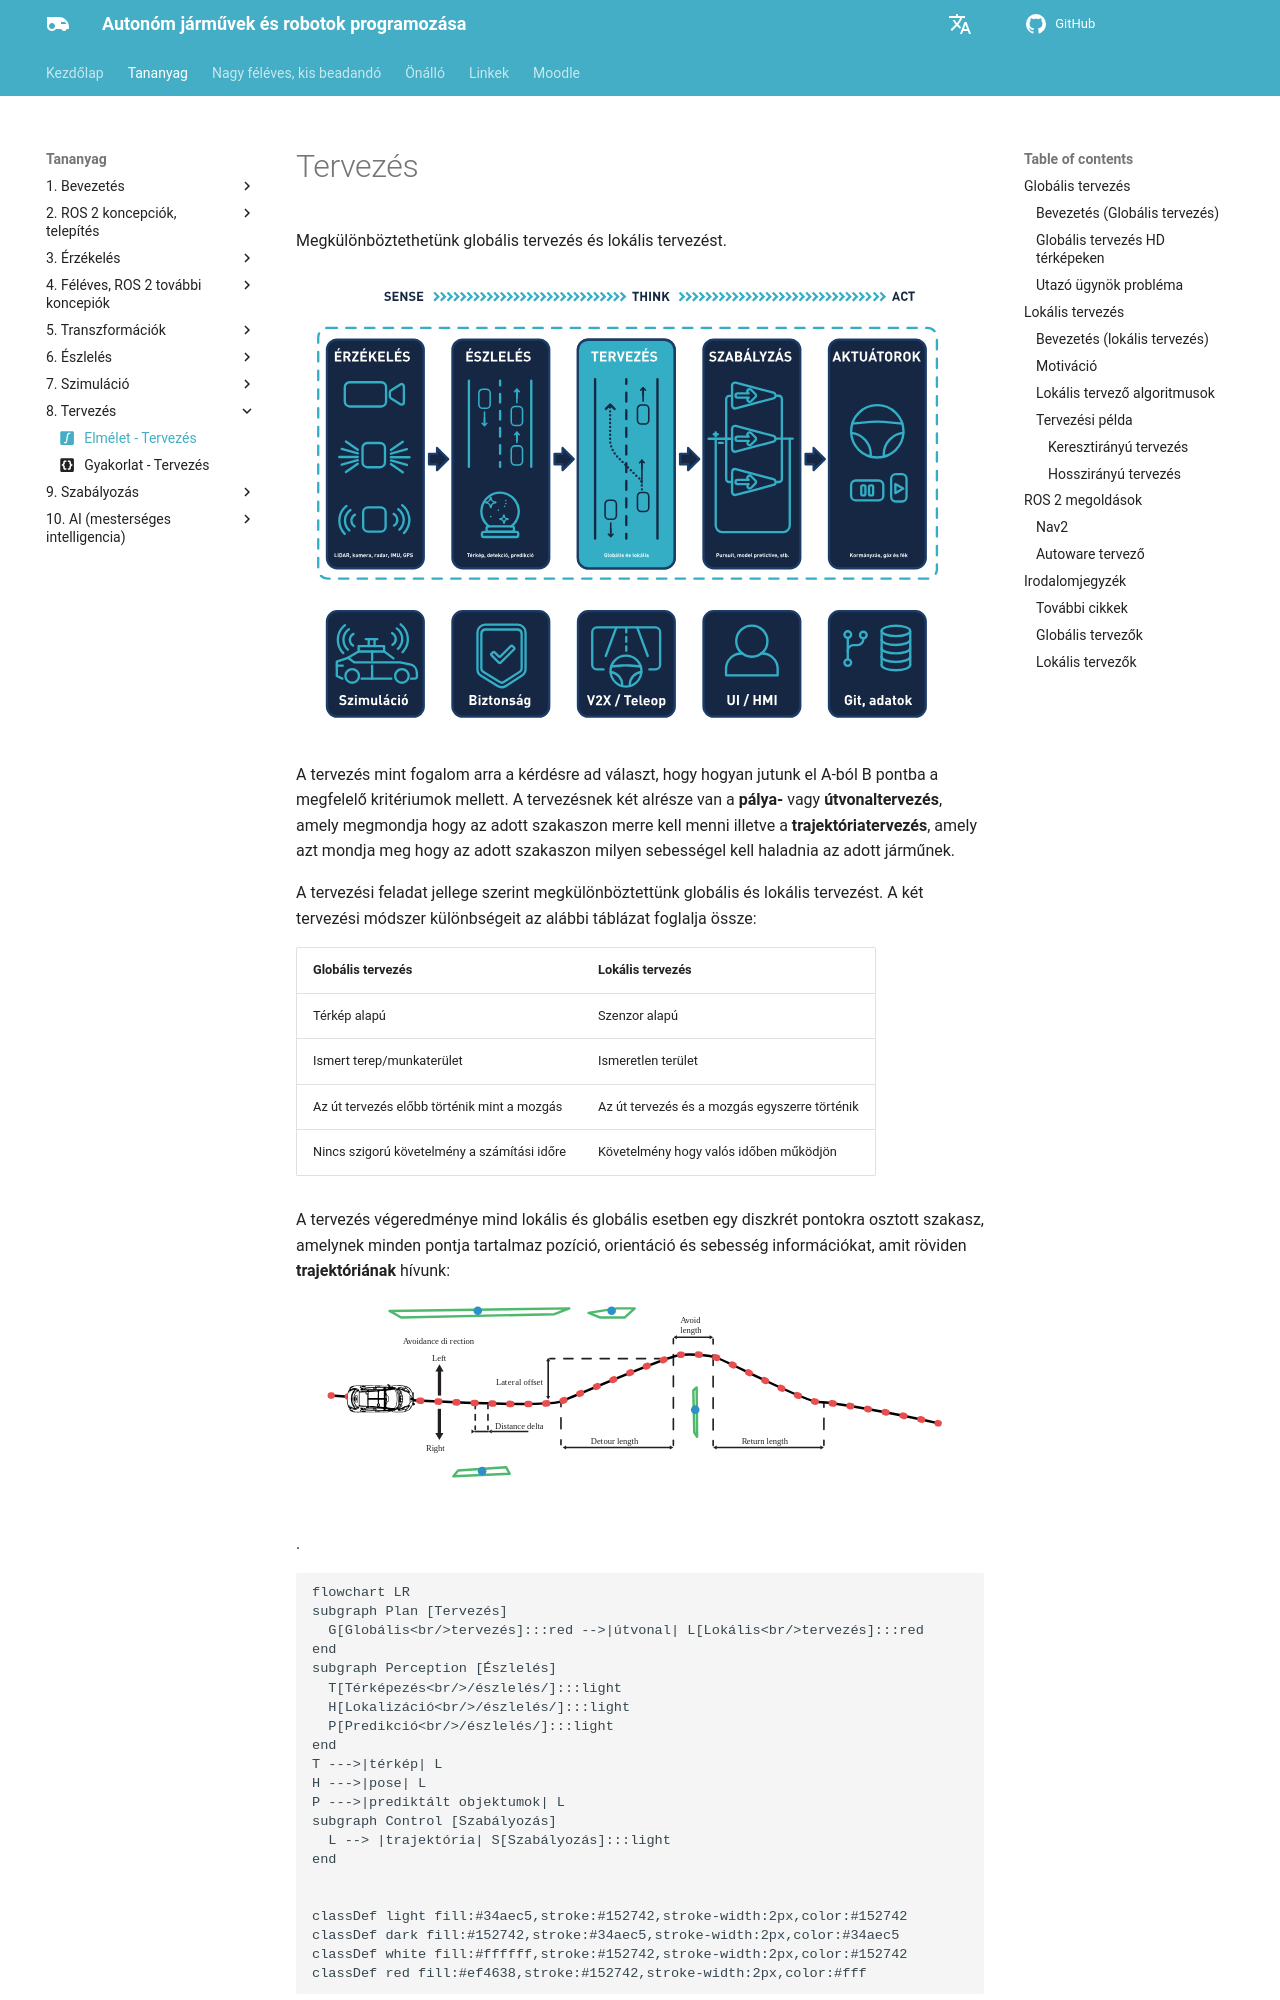

repository: sze-info/ajr · page: tervezes/index.html · generator: mkdocs

---
title: Elmélet - Tervezés
icon: material/math-integral-box # elméleti tananyag
---

# Tervezés

Megkülönböztethetünk globális tervezés és lokális tervezést.

![](/ajr/assets/images_common/overview13.svg)

A tervezés mint fogalom arra a kérdésre ad választ, hogy hogyan jutunk el A-ból B pontba a megfelelő kritériumok mellett. A tervezésnek két alrésze van a **pálya-** vagy **útvonaltervezés**, amely megmondja hogy az adott szakaszon merre kell menni illetve a **trajektóriatervezés**, amely azt mondja meg hogy az adott szakaszon milyen sebességel kell haladnia az adott járműnek. 

A tervezési feladat jellege szerint megkülönböztettünk globális és lokális tervezést. A két tervezési módszer különbségeit az alábbi táblázat foglalja össze: 

Globális tervezés | Lokális tervezés
-----|-----
Térkép alapú | Szenzor alapú
Ismert terep/munkaterület | Ismeretlen terület
Az út tervezés előbb történik mint a mozgás | Az út tervezés és a mozgás egyszerre történik
Nincs szigorú követelmény a számítási időre | Követelmény hogy valós időben működjön 

A tervezés végeredménye mind lokális és globális esetben egy diszkrét pontokra osztott szakasz, amelynek minden pontja tartalmaz pozíció, orientáció és sebesség információkat, amit röviden **trajektóriának** hívunk:
![trajektoria](params_en01.svg).


```mermaid
flowchart LR
subgraph Plan [Tervezés]
  G[Globális<br/>tervezés]:::red -->|útvonal| L[Lokális<br/>tervezés]:::red
end
subgraph Perception [Észlelés]
  T[Térképezés<br/>/észlelés/]:::light 
  H[Lokalizáció<br/>/észlelés/]:::light
  P[Predikció<br/>/észlelés/]:::light 
end
T --->|térkép| L
H --->|pose| L
P --->|prediktált objektumok| L
subgraph Control [Szabályozás]
  L --> |trajektória| S[Szabályozás]:::light 
end


classDef light fill:#34aec5,stroke:#152742,stroke-width:2px,color:#152742  
classDef dark fill:#152742,stroke:#34aec5,stroke-width:2px,color:#34aec5
classDef white fill:#ffffff,stroke:#152742,stroke-width:2px,color:#152742
classDef red fill:#ef4638,stroke:#152742,stroke-width:2px,color:#fff

```

## Globális tervezés
